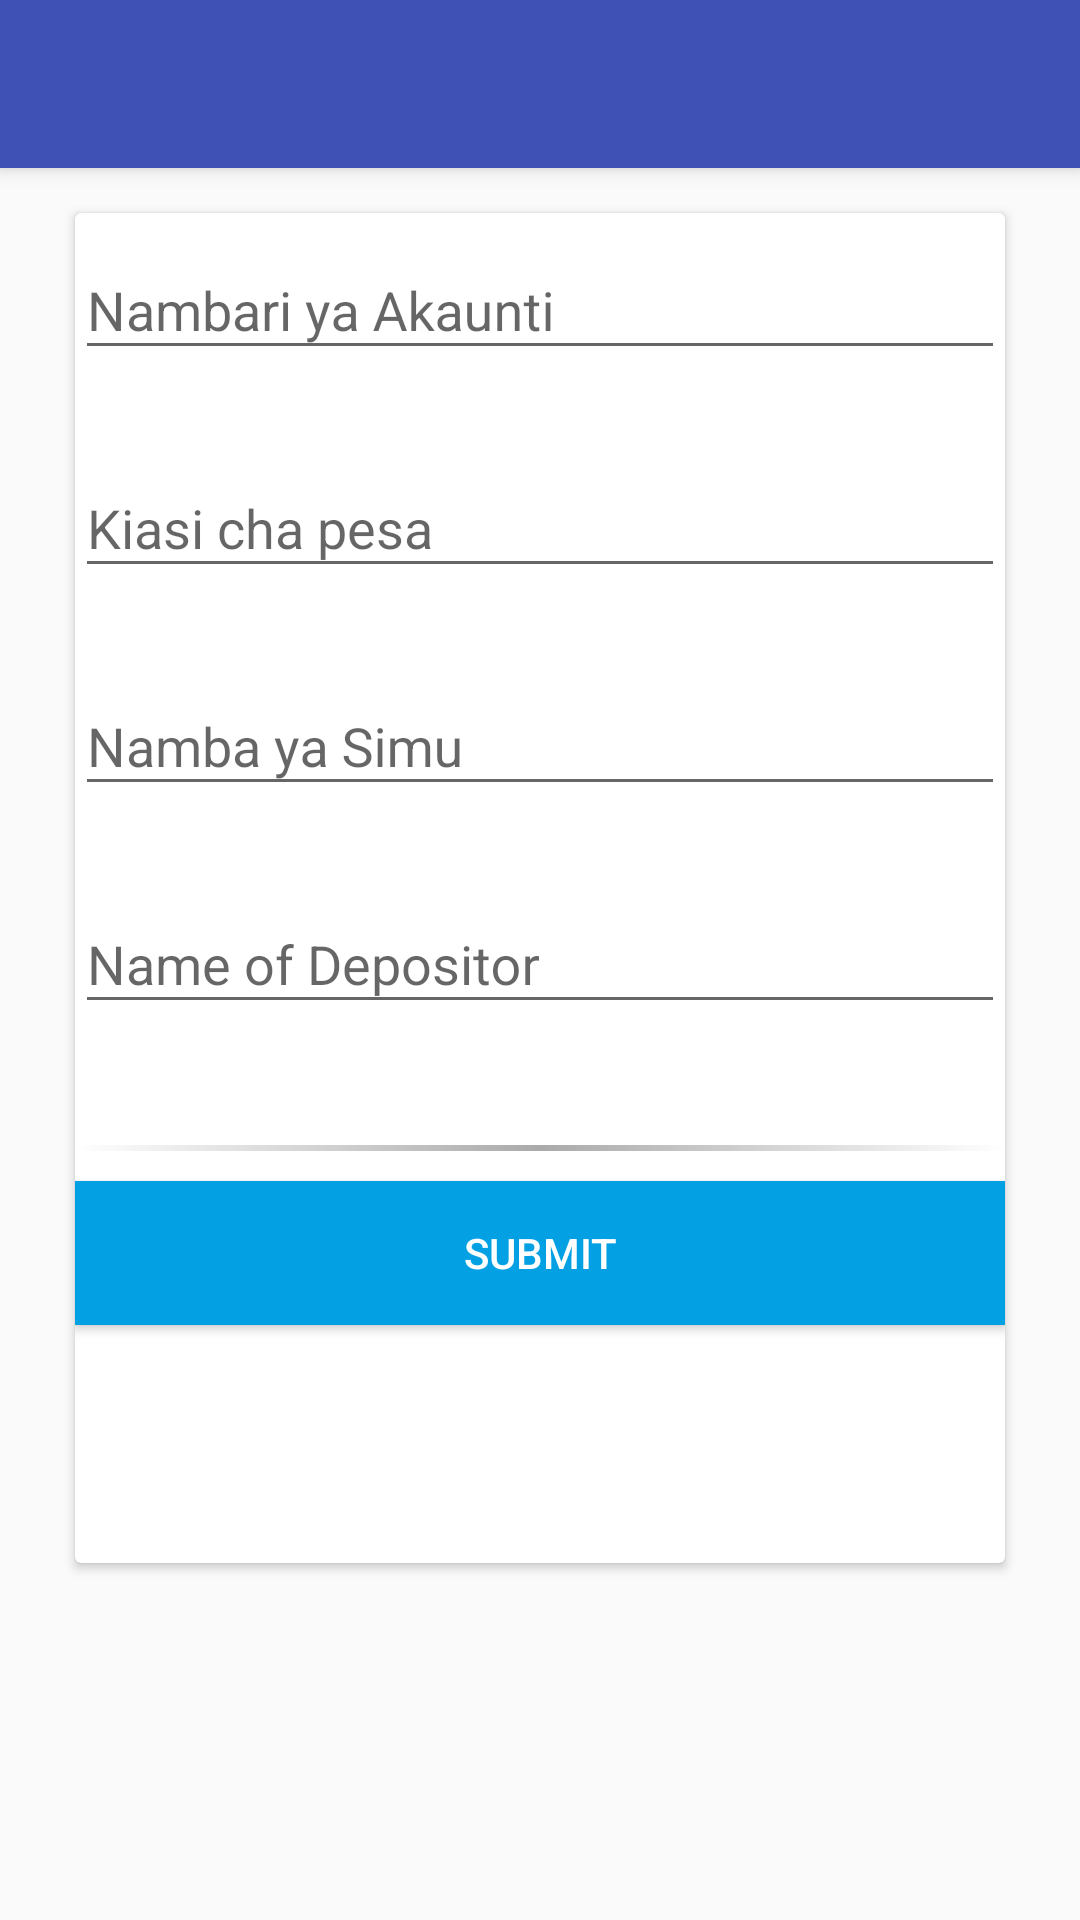

Write the Android layout XML for this screen, with the resource values it uses.
<!-- AndroidManifest.xml: application theme AppTheme -->
<!-- res/layout/cash_deposit.xml -->
<?xml version="1.0" encoding="utf-8"?>


<android.support.design.widget.CoordinatorLayout xmlns:android="http://schemas.android.com/apk/res/android"
    xmlns:app="http://schemas.android.com/apk/res-auto"
    android:layout_width="match_parent"
    android:layout_height="match_parent">
    <android.support.design.widget.AppBarLayout
        android:layout_width="match_parent"
        android:layout_height="wrap_content"
        android:theme="@style/ThemeOverlay.AppCompat.Dark.ActionBar">

        <android.support.v7.widget.Toolbar
            android:id="@+id/toolbar"
            android:layout_width="match_parent"
            android:layout_height="?attr/actionBarSize"
            android:background="?attr/colorPrimary"
            app:layout_scrollFlags="scroll|enterAlways"
            app:popupTheme="@style/ThemeOverlay.AppCompat.Light" />
    </android.support.design.widget.AppBarLayout>


    <android.support.design.widget.CoordinatorLayout xmlns:android="http://schemas.android.com/apk/res/android"
        xmlns:app="http://schemas.android.com/apk/res-auto"
        xmlns:card_view="http://schemas.android.com/tools"
        android:id="@+id/codlayout"
        android:layout_width="match_parent"
        android:layout_height="match_parent"
        android:fitsSystemWindows="true"
        android:orientation="vertical">

        <LinearLayout
            android:layout_width="fill_parent"
            android:layout_height="match_parent"
            android:layout_marginTop="?attr/actionBarSize"
            android:orientation="vertical"
            android:paddingLeft="20dp"
            android:paddingRight="20dp"
            android:paddingTop="10dp">

            <android.support.v7.widget.CardView
                android:id="@+id/card_view"
                android:layout_width="fill_parent"
                android:layout_height="450dp"
                android:layout_gravity="center"
                android:layout_margin="5dp"
                card_view:cardCornerRadius="2dp"
                card_view:cardElevation="20dp"
                card_view:contentPadding="10dp">

                <LinearLayout
                    android:layout_width="match_parent"
                    android:layout_height="match_parent"
                    android:orientation="vertical">


                    <android.support.design.widget.TextInputLayout
                        android:id="@+id/accountNumberInput"
                        android:layout_width="match_parent"
                        android:layout_height="wrap_content"
                        app:errorEnabled="true">

                    <EditText
                        android:id="@+id/account"
                        android:layout_width="match_parent"
                        android:layout_height="wrap_content"
                        android:hint="Nambari ya Akaunti"
                        android:inputType="number" />
                    </android.support.design.widget.TextInputLayout>

                    <android.support.design.widget.TextInputLayout
                        android:id="@+id/cashInput"
                        android:layout_width="match_parent"
                        android:layout_height="wrap_content"
                        app:errorEnabled="true">
                    <EditText
                        android:id="@+id/amount"
                        android:layout_width="match_parent"
                        android:layout_height="wrap_content"
                        android:hint="Kiasi cha pesa"
                        android:inputType="number"
                        android:visibility="visible" />
                    </android.support.design.widget.TextInputLayout>

                    <android.support.design.widget.TextInputLayout
                        android:id="@+id/phoneInput"
                        android:layout_width="match_parent"
                        android:layout_height="wrap_content"
                        app:errorEnabled="true">
                    <EditText
                        android:id="@+id/pnumber"
                        android:layout_width="match_parent"
                        android:maxLength="10"
                        android:layout_height="wrap_content"
                        android:hint="@string/namba_ya_simu"
                        android:inputType="number" />
                    </android.support.design.widget.TextInputLayout>

                    <android.support.design.widget.TextInputLayout
                        android:id="@+id/narrateInput"
                        android:layout_width="match_parent"
                        android:layout_height="wrap_content"
                        app:errorEnabled="true">
                    <EditText
                        android:id="@+id/narration"
                        android:visibility="visible"
                        android:layout_width="match_parent"
                        android:layout_height="wrap_content"
                        android:hint="@string/maelezo"
                        android:inputType="text|textMultiLine" />
                    </android.support.design.widget.TextInputLayout>


                    <View
                        android:id="@+id/view"
                        android:layout_width="match_parent"
                        android:layout_height="2dp"
                        android:layout_marginTop="20dp"
                        android:background="@drawable/gradient" />

                    <android.support.v7.widget.AppCompatButton
                        android:id="@+id/submit"
                        android:layout_width="match_parent"
                        android:layout_height="wrap_content"
                        android:layout_marginTop="10dp"
                        android:background="#03A0E3"
                        android:text="@string/submit"
                        android:textColor="#fff" />
                    <ProgressBar
                        style="@style/Widget.AppCompat.ProgressBar.Horizontal"
                        android:layout_width="match_parent"
                        android:id="@+id/progress_update"
                        android:layout_height="wrap_content"
                        android:indeterminate="true"
                        android:visibility="gone"/>
                </LinearLayout>


            </android.support.v7.widget.CardView>
        </LinearLayout>
        </android.support.design.widget.CoordinatorLayout>

</android.support.design.widget.CoordinatorLayout>
<!-- resources referenced by this layout -->
<resources>
  <!-- drawable gradient (drawable) -->
  <?xml version="1.0" encoding="utf-8"?>
  
  <shape
      xmlns:android="http://schemas.android.com/apk/res/android"
      android:shape="rectangle">
      <gradient
          android:angle="0"
          android:startColor="#fff"
          android:endColor="#fff"
          android:centerColor="@android:color/darker_gray" />
  </shape>
  <string name="maelezo">Name of Depositor</string>
  <string name="namba_ya_simu">Namba ya Simu</string>
  <string name="submit">Submit</string>
  <style name="AppTheme" parent="Theme.AppCompat.Light.NoActionBar">
          
          <item name="colorPrimary">@color/colorPrimary</item>
          <item name="colorPrimaryDark">@color/colorPrimaryDark</item>
          <item name="colorAccent">@color/colorAccent</item>
      </style>
  <color name="colorPrimary">#3F51B5</color>
  <color name="colorPrimaryDark">#303F9F</color>
  <color name="colorAccent">#FF4081</color>
</resources>
